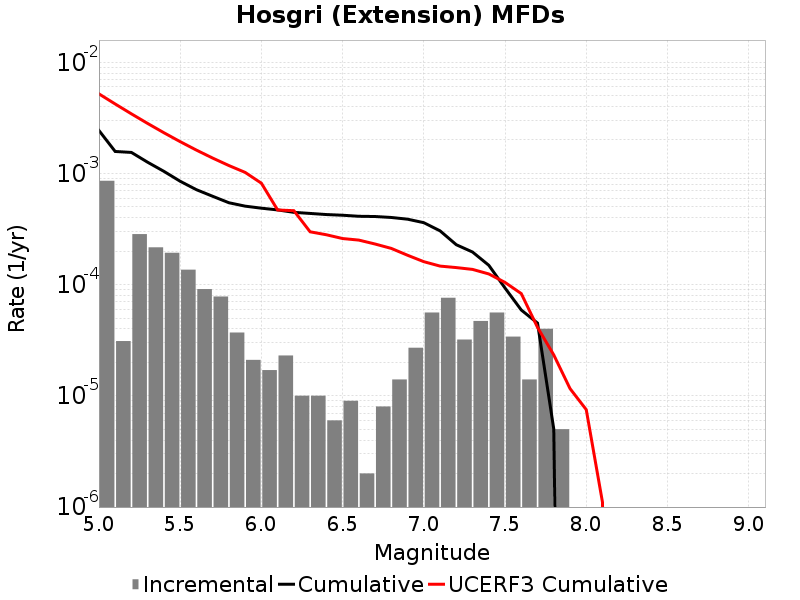

Data behind this chart, as committed beside it:
Magnitude, Incremental Rate, Cumulative Rate, UCERF3 Cumulative Rate
5.05, 8.59578E-4, 0.002437, 0.005201
5.15, 3.1093256E-5, 0.001578, 0.004218
5.25, 2.8485432E-4, 0.001547, 0.003437
5.35, 2.1664977E-4, 0.001262, 0.002818
5.45, 1.9358059E-4, 0.001045, 0.002325
5.55, 1.3640911E-4, 8.51554E-4, 0.001934
5.65, 9.1273745E-5, 7.1514485E-4, 0.001623
5.75, 7.823464E-5, 6.238711E-4, 0.001376
5.85, 3.7111306E-5, 5.4563646E-4, 0.001179
5.95, 2.1063173E-5, 5.085252E-4, 0.001023
6.05, 1.705114E-5, 4.87462E-4, 8.179194E-4
6.15, 2.306919E-5, 4.7041086E-4, 4.695879E-4
6.25, 1.0030082E-5, 4.4734168E-4, 4.6289872E-4
6.35, 1.0030082E-5, 4.373116E-4, 2.9896895E-4
6.45, 6.018049E-6, 4.272815E-4, 2.811943E-4
6.55, 9.027074E-6, 4.2126345E-4, 2.599987E-4
6.65, 2.0060165E-6, 4.1223638E-4, 2.5173748E-4
6.75, 8.024066E-6, 4.1023036E-4, 2.3211172E-4
6.85, 1.4042115E-5, 4.022063E-4, 2.1187017E-4
6.95, 2.7081222E-5, 3.881642E-4, 1.8391402E-4
7.05, 5.616846E-5, 3.6108296E-4, 1.6101506E-4
7.15, 7.622862E-5, 3.049145E-4, 1.4694838E-4
7.25, 3.2096264E-5, 2.2868588E-4, 1.424672E-4
7.35, 4.7141388E-5, 1.9658961E-4, 1.3721146E-4
7.45, 5.616846E-5, 1.4944823E-4, 1.2489308E-4
7.55, 3.410228E-5, 9.327976E-5, 1.0477048E-4
7.65, 1.4042115E-5, 5.9177484E-5, 8.312975E-5
7.75, 4.012033E-5, 4.513537E-5, 4.1295512E-5
7.85, 5.015041E-6, 5.015041E-6, 2.3345057E-5
7.95, 0.0, 0.0, 1.1631239E-5
8.05, 0.0, 0.0, 7.5168987E-6
8.15, 0.0, 0.0, 1.1031789E-6
8.25, 0.0, 0.0, 0.0
8.35, 0.0, 0.0, 0.0
8.45, 0.0, 0.0, 0.0
8.55, 0.0, 0.0, 0.0
8.65, 0.0, 0.0, 0.0
8.75, 0.0, 0.0, 0.0
8.85, 0.0, 0.0, 0.0
8.95, 0.0, 0.0, 0.0
9.05, 0.0, 0.0, 0.0
